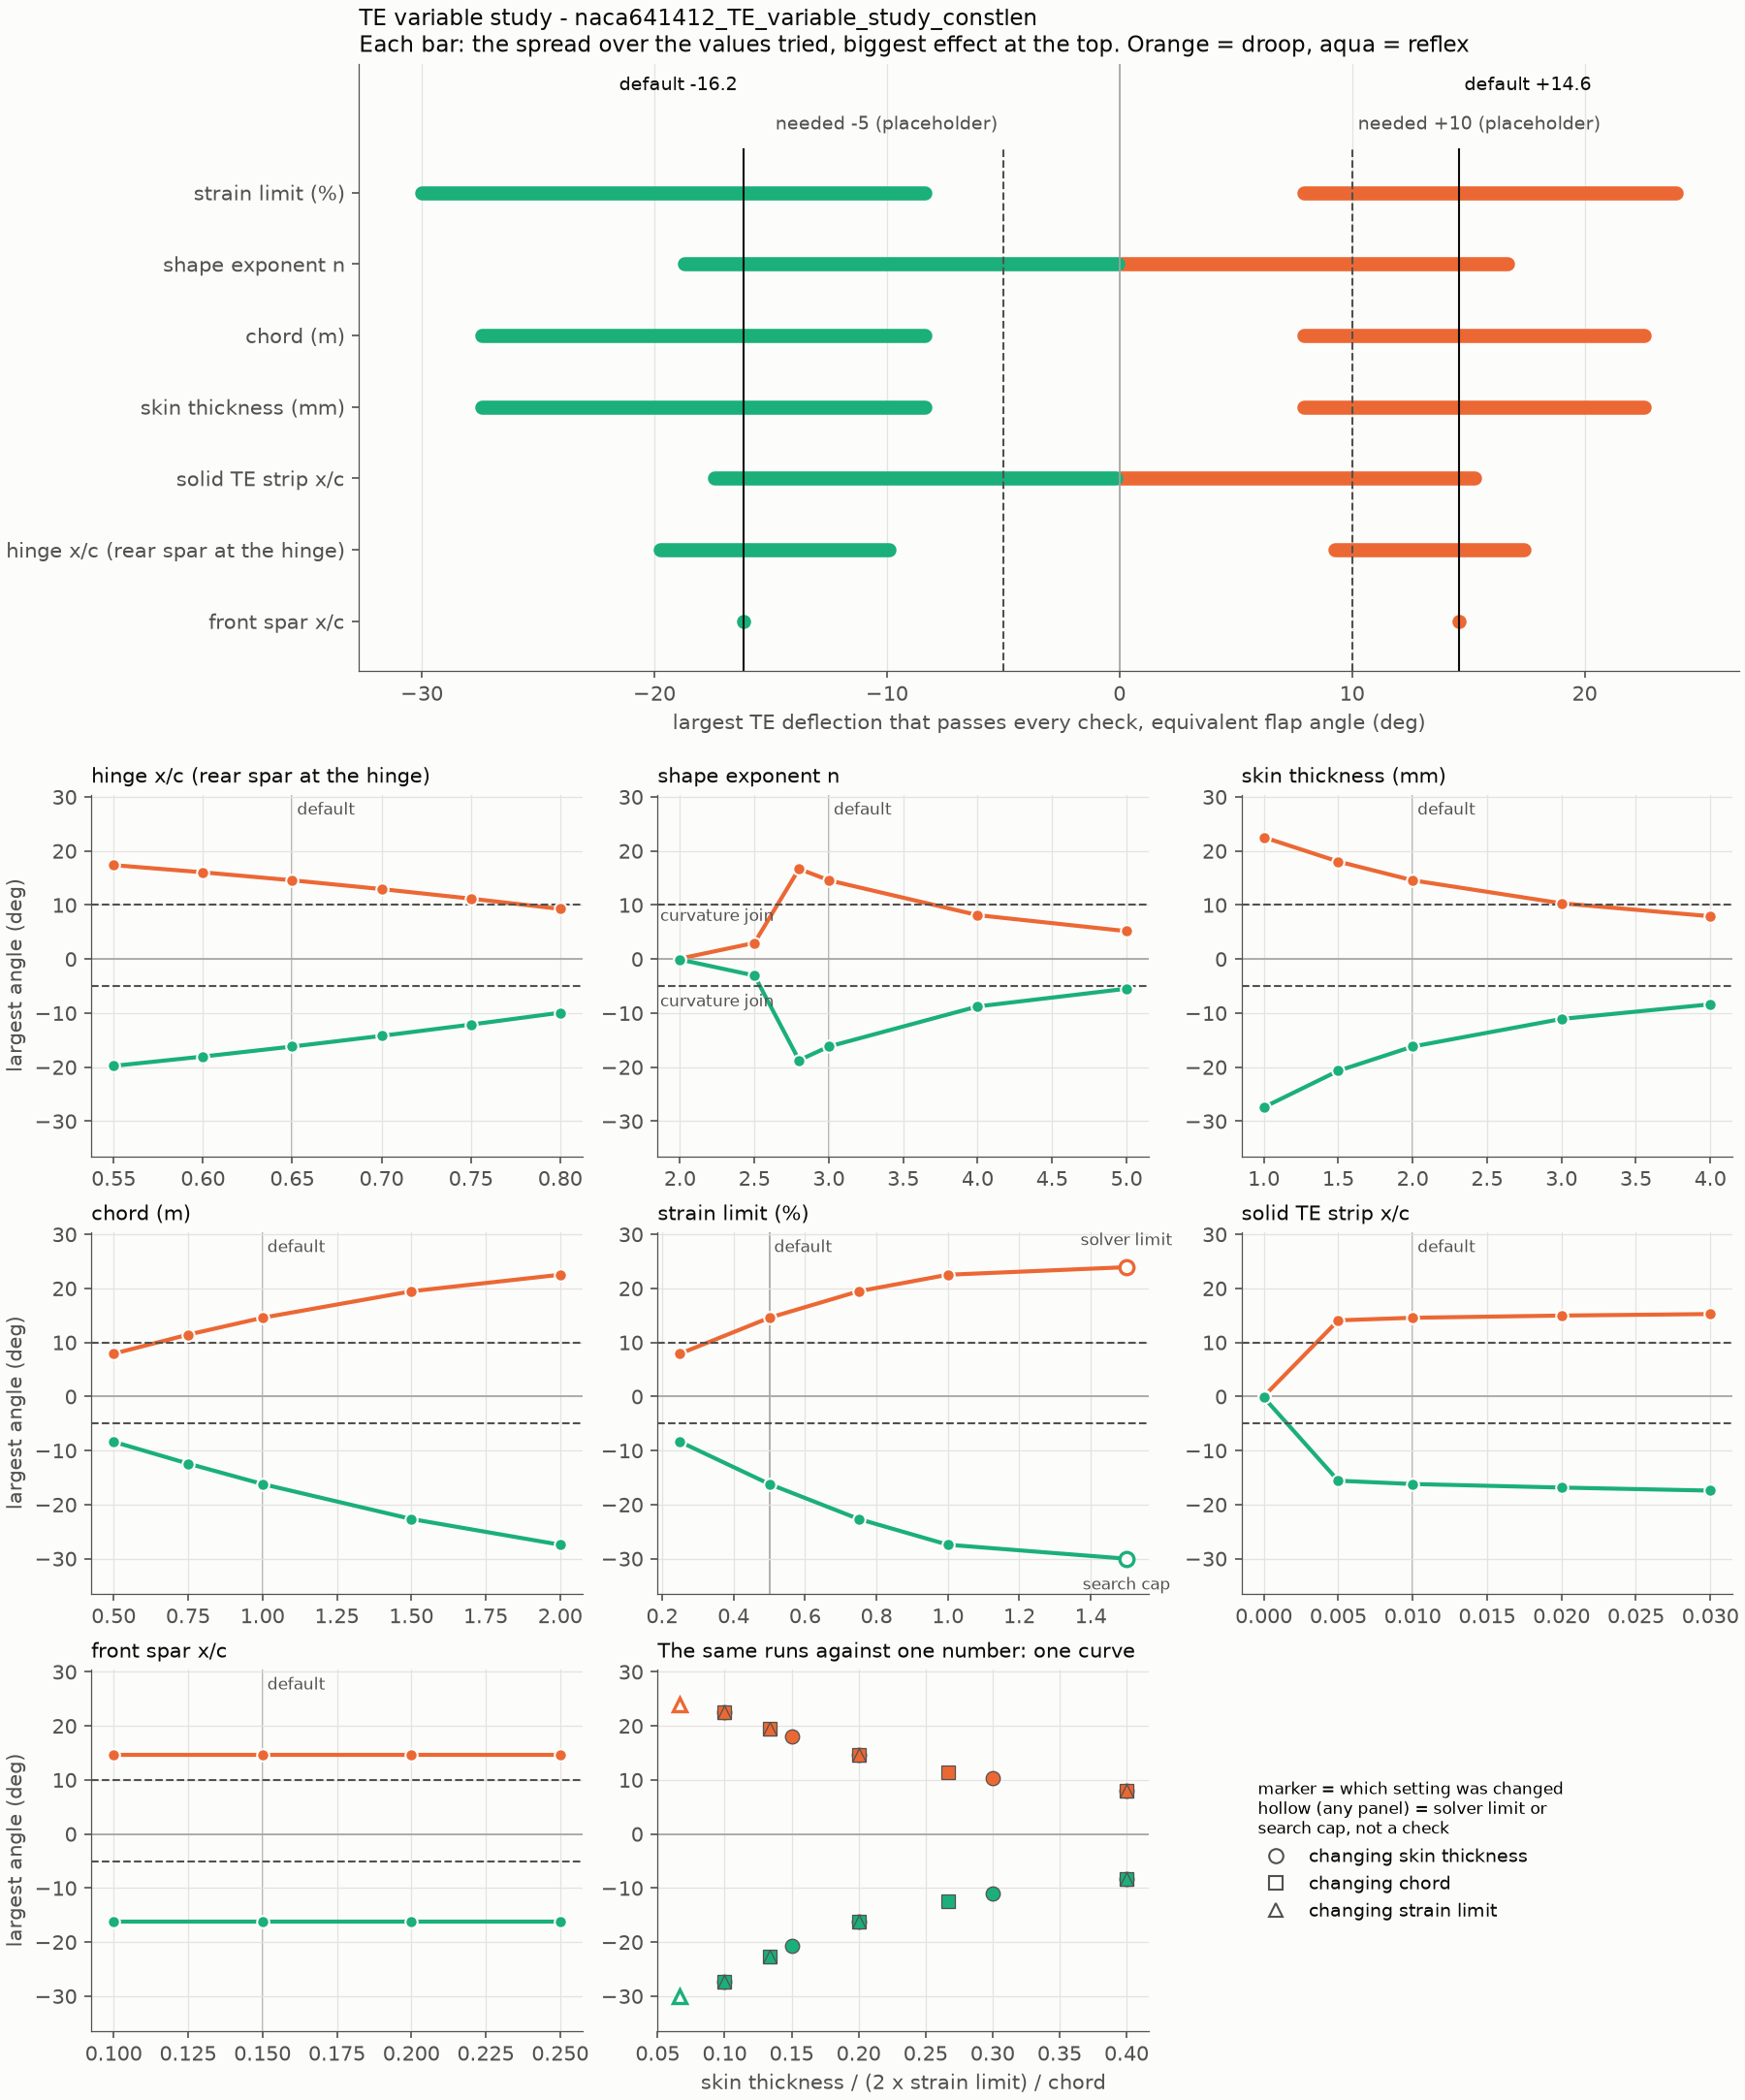

The file beside this chart, header and first rows:
setting, label, value, is_default, droop_max_deg, reflex_max_deg, range_deg, droop_tip_mm, reflex_tip_mm, lift_per_deg_estimate, bend_radius_limit_c, droop_stopped_by, reflex_stopped_by, hit_search_cap
morph.x_h, hinge x/c (rear spar at the hinge), 0.55, no, 17.38, -19.76, 37.14, 140.9, -161.6, 0.147, 0.200, strain, strain, no
morph.x_h, hinge x/c (rear spar at the hinge), 0.6, no, 16.05, -18.03, 34.09, 115.1, -130.2, 0.140, 0.200, strain, strain, no
morph.x_h, hinge x/c (rear spar at the hinge), 0.65, yes, 14.58, -16.18, 30.76, 91.03, -101.5, 0.131, 0.200, strain, strain, no
morph.x_h, hinge x/c (rear spar at the hinge), 0.7, no, 12.95, -14.2, 27.16, 69, -75.93, 0.122, 0.200, strain, strain, no
morph.x_h, hinge x/c (rear spar at the hinge), 0.75, no, 11.19, -12.12, 23.3, 49.45, -53.67, 0.112, 0.200, strain, strain, no
morph.x_h, hinge x/c (rear spar at the hinge), 0.8, no, 9.281, -9.922, 19.2, 32.68, -34.98, 0.101, 0.200, strain, strain, no
morph.n, shape exponent n, 2, no, 0.094, -0.094, 0.188, 0.573, -0.573, 0.107, 0.200, curvature_join, curvature_join, no
morph.n, shape exponent n, 2.5, no, 2.992, -3.039, 6.031, 18.3, -18.58, 0.120, 0.200, curvature_join, curvature_join, no
morph.n, shape exponent n, 2.8, no, 16.7, -18.71, 35.41, 105, -118.5, 0.127, 0.200, strain, strain, no
morph.n, shape exponent n, 3, yes, 14.58, -16.18, 30.76, 91.03, -101.5, 0.131, 0.200, strain, strain, no
morph.n, shape exponent n, 4, no, 8.133, -8.758, 16.89, 50.02, -53.92, 0.152, 0.200, strain, strain, no
morph.n, shape exponent n, 5, no, 5.172, -5.484, 10.66, 31.68, -33.6, 0.170, 0.200, strain, strain, no
structure.t_skin_mm, skin thickness (mm), 1, no, 22.54, -27.41, 49.95, 145.3, -181.5, 0.131, 0.100, strain, strain, no
structure.t_skin_mm, skin thickness (mm), 1.5, no, 18.05, -20.67, 38.72, 114, -132.1, 0.131, 0.150, strain, strain, no
structure.t_skin_mm, skin thickness (mm), 2, yes, 14.58, -16.18, 30.76, 91.03, -101.5, 0.131, 0.200, strain, strain, no
structure.t_skin_mm, skin thickness (mm), 3, no, 10.32, -11.08, 21.4, 63.73, -68.53, 0.131, 0.300, strain, strain, no
structure.t_skin_mm, skin thickness (mm), 4, no, 7.930, -8.367, 16.3, 48.75, -51.48, 0.131, 0.400, strain, strain, no
structure.chord_m, chord (m), 0.5, no, 7.930, -8.367, 16.3, 24.38, -25.74, 0.131, 0.400, strain, strain, no
structure.chord_m, chord (m), 0.75, no, 11.45, -12.4, 23.85, 53.18, -57.71, 0.131, 0.267, strain, strain, no
structure.chord_m, chord (m), 1, yes, 14.58, -16.18, 30.76, 91.03, -101.5, 0.131, 0.200, strain, strain, no
structure.chord_m, chord (m), 1.5, no, 19.48, -22.65, 42.12, 185.7, -219.1, 0.131, 0.133, strain, strain, no
structure.chord_m, chord (m), 2, no, 22.54, -27.41, 49.95, 290.5, -363.1, 0.131, 0.100, strain, strain, no
checks.tol_strain_pct, strain limit (%), 0.25, no, 7.930, -8.367, 16.3, 48.75, -51.48, 0.131, 0.400, strain, strain, no
checks.tol_strain_pct, strain limit (%), 0.5, yes, 14.58, -16.18, 30.76, 91.03, -101.5, 0.131, 0.200, strain, strain, no
checks.tol_strain_pct, strain limit (%), 0.75, no, 19.48, -22.65, 42.12, 123.8, -146, 0.131, 0.133, strain, strain, no
checks.tol_strain_pct, strain limit (%), 1, no, 22.54, -27.41, 49.95, 145.3, -181.5, 0.131, 0.100, strain, strain, no
checks.tol_strain_pct, strain limit (%), 1.5, no, 23.94, -30, 53.94, 155.4, -202.1, 0.131, 0.067, morph did not solve (Constant-length TE …, nothing failed up to 30 deg, yes
checks.te_exclude, solid TE strip x/c, 0, no, 0.039, -0.172, 0.211, 0.239, -1.050, 0.131, 0.200, strain, strain, no
checks.te_exclude, solid TE strip x/c, 0.005, no, 14.1, -15.57, 29.67, 87.92, -97.53, 0.131, 0.200, strain, strain, no
checks.te_exclude, solid TE strip x/c, 0.01, yes, 14.58, -16.18, 30.76, 91.03, -101.5, 0.131, 0.200, strain, strain, no
checks.te_exclude, solid TE strip x/c, 0.02, no, 14.98, -16.84, 31.82, 93.68, -105.9, 0.131, 0.200, strain, strain, no
checks.te_exclude, solid TE strip x/c, 0.03, no, 15.27, -17.4, 32.66, 95.52, -109.7, 0.131, 0.200, strain, strain, no
morph.x_LE, front spar x/c, 0.1, no, 14.58, -16.18, 30.76, 91.03, -101.5, 0.131, 0.200, strain, strain, no
morph.x_LE, front spar x/c, 0.15, yes, 14.58, -16.18, 30.76, 91.03, -101.5, 0.131, 0.200, strain, strain, no
morph.x_LE, front spar x/c, 0.2, no, 14.58, -16.18, 30.76, 91.03, -101.5, 0.131, 0.200, strain, strain, no
morph.x_LE, front spar x/c, 0.25, no, 14.58, -16.18, 30.76, 91.03, -101.5, 0.131, 0.200, strain, strain, no
